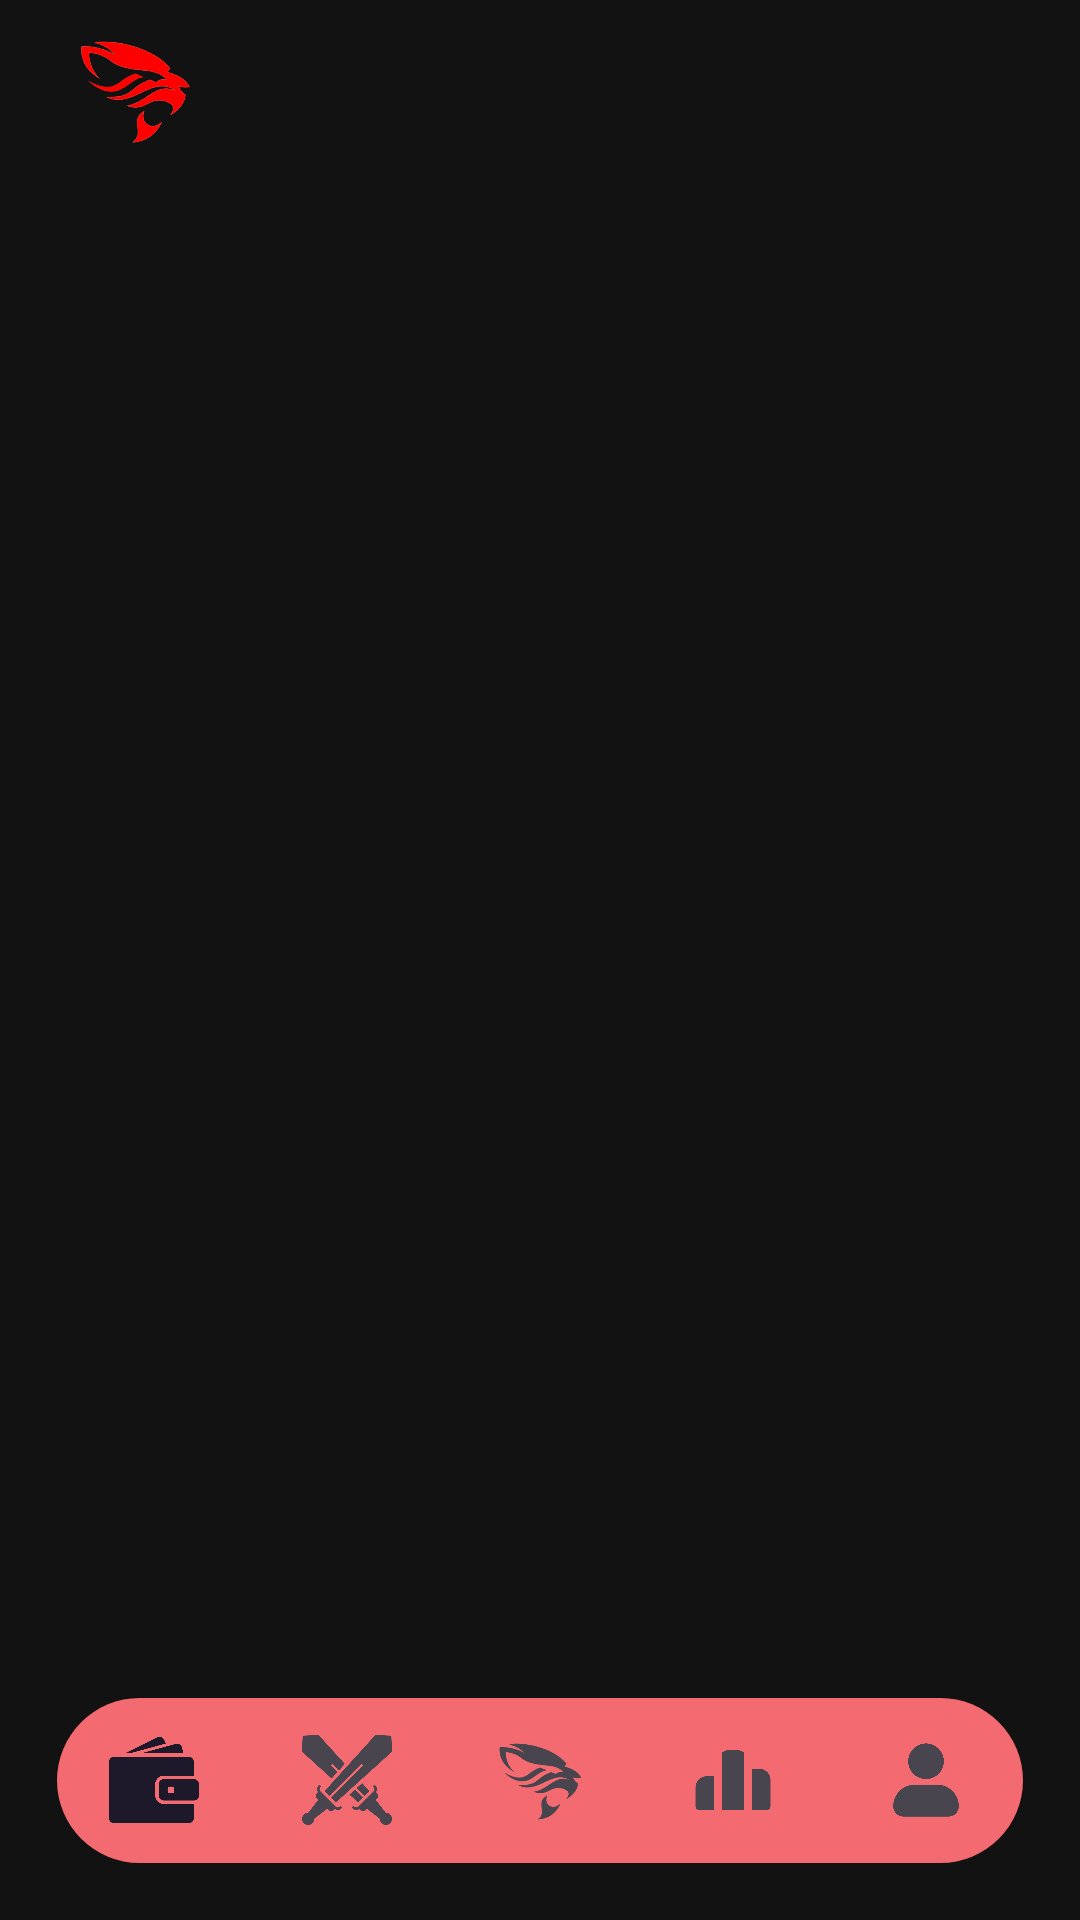

Write the Android layout XML for this screen, with the resource values it uses.
<!-- AndroidManifest.xml: application theme Theme.MyTourney -->
<!-- res/layout/activity_main.xml -->
<androidx.constraintlayout.widget.ConstraintLayout xmlns:android="http://schemas.android.com/apk/res/android"
    xmlns:app="http://schemas.android.com/apk/res-auto"
    xmlns:tools="http://schemas.android.com/tools"
    android:layout_width="match_parent"
    android:layout_height="match_parent"
    android:background="@color/black"
    android:id="@+id/main_layout"
    tools:context=".Activities.MainActivity">

    <androidx.appcompat.widget.Toolbar
        android:id="@+id/toolbar"
        android:layout_width="match_parent"
        android:layout_height="50dp"
        android:background="@color/black"
        android:elevation="0dp"
        app:contentInsetStart="5dp"
        app:contentInsetLeft="0dp"
        app:contentInsetEnd="16dp"
        app:title=""
        app:contentInsetRight="0dp"
        app:contentInsetStartWithNavigation="0dp"
        app:layout_constraintTop_toTopOf="parent"
        app:popupTheme="@style/ThemeOverlay.AppCompat.Light"
        app:titleTextColor="@color/black" >

        
        <ImageView
            android:layout_width="80dp"
            android:layout_height="60dp"
            android:src="@drawable/mainlogo"
            android:contentDescription="@string/app_name"
            android:layout_marginRight="40dp"
            android:layout_gravity="start"
            android:padding="10dp"/>



    </androidx.appcompat.widget.Toolbar>

    <FrameLayout
        android:id="@+id/frame_container"
        android:layout_width="0dp"
        android:layout_height="0dp"
        app:layout_constraintBottom_toBottomOf="@+id/bottomNav"
        app:layout_constraintEnd_toEndOf="parent"
        app:layout_constraintStart_toStartOf="parent"
        app:layout_constraintTop_toBottomOf="@+id/toolbar"/>

    <com.google.android.material.bottomnavigation.BottomNavigationView
        android:id="@+id/bottomNav"
        android:layout_width="match_parent"
        android:layout_height="55dp"
        android:layout_alignParentBottom="true"
        android:background="@drawable/bottom_bg"
        android:elevation="2dp"
        app:itemIconSize="30dp"
        app:itemRippleColor="@android:color/transparent"
        app:labelVisibilityMode="unlabeled"
        app:menu="@menu/bottom_menu"
        android:layout_marginRight="19dp"
        android:layout_marginLeft="19dp"
        android:layout_marginBottom="19dp"
        app:layout_constraintBottom_toBottomOf="parent" />

</androidx.constraintlayout.widget.ConstraintLayout>
<!-- resources referenced by this layout -->
<resources>
  <color name="black">#121212</color>
  <!-- drawable bottom_bg (drawable) -->
  <?xml version="1.0" encoding="utf-8"?>
  <shape xmlns:android="http://schemas.android.com/apk/res/android"
      android:shape="rectangle">
  
      <solid android:color="@color/pink" />
      <corners android:radius="40dp" />
  
  </shape>
  <!-- drawable mainlogo: png bitmap (drawable, 647560 bytes) -->
  <string name="app_name">MyTourney</string>
  <style name="Theme.MyTourney" parent="Base.Theme.MyTourney" />
  <color name="pink">#f36a71</color>
  <style name="Base.Theme.MyTourney" parent="Theme.Material3.DayNight.NoActionBar">
          
              <item name="colorPrimary">@color/black</item>
              <item name="colorPrimaryVariant">@color/black</item>
              <item name="colorOnPrimary">@color/white</item>
              <item name="colorSecondary">@color/white</item>
              <item name="colorSecondaryVariant">@color/white</item>
              <item name="colorOnSecondary">@color/black</item>
              <item name="android:statusBarColor" tools:targetApi="l">?attr/colorPrimaryVariant</item>
      </style>
  <color name="white">#FFFFFFFF</color>
</resources>
